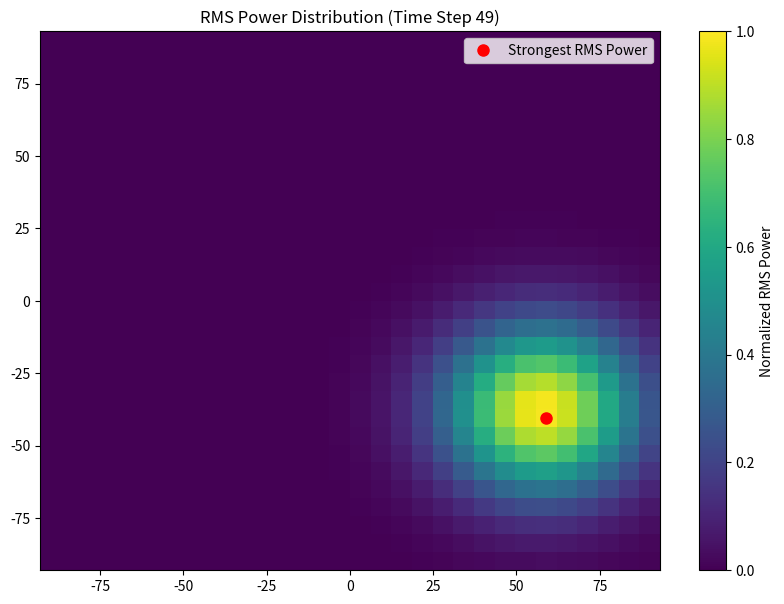

Recreate this plot in Python.
import numpy as np
import numpy as np

# Define grid size
import numpy as np
import matplotlib.pyplot as plt
import matplotlib.animation as animation

# Parameters
segments_azi = 30  # Number of azimuth segments
segments_ele = 30  # Number of elevation segments
time_steps = 50    # Number of time frames

azi_angles = np.linspace(-90, 90, segments_azi)  # Azimuth angles
ele_angles = np.linspace(-90, 90, segments_ele)  # Elevation angles
azi_grid, ele_grid = np.meshgrid(azi_angles, ele_angles)

# Generate synthetic RMS data with a moving peak
rms_data = np.zeros((segments_ele, segments_azi, time_steps))  # (elevation, azimuth, time)
for t in range(time_steps):
    peak_azi = -60 + 120 * (t / time_steps)  # Moves from -60° to 60° azimuth
    peak_ele = -30 + 60 * np.sin(2 * np.pi * t / time_steps)  # Oscillates in elevation
    rms_data[:, :, t] = np.exp(-((azi_grid - peak_azi) ** 2 + (ele_grid - peak_ele) ** 2) / (2 * 20 ** 2))

# Normalize RMS data
rms_data /= np.max(rms_data)
# Save to file
# np.save("rms_data.npy", rms_data)

# print(f"Generated synthetic RMS power data: {rms_data.shape}")
# print("Saved as 'rms_data.npy'.")

import numpy as np
import matplotlib.pyplot as plt
import matplotlib.animation as animation
import os

# Load RMS data


# Extract dimensions
segments_ele, segments_azi, time_steps = rms_data.shape
azi_angles = np.linspace(-90, 90, segments_azi)  # Azimuth angles
ele_angles = np.linspace(-90, 90, segments_ele)  # Elevation angles
azi_grid, ele_grid = np.meshgrid(azi_angles, ele_angles)

# Create output directory for images
output_dir = "rms_frames"
os.makedirs(output_dir, exist_ok=True)

# Create figure and axis
fig, ax = plt.subplots(figsize=(10, 7))
im = ax.pcolormesh(azi_grid, ele_grid, rms_data[:, :, 0], shading='auto', cmap='viridis', vmin=0, vmax=1)
cbar = fig.colorbar(im, ax=ax, label="Normalized RMS Power")

# Scatter point for max RMS power (initialize, update later)
max_point, = ax.plot([], [], 'ro', markersize=8, label="Strongest RMS Power")
ax.legend()

def update(frame):
    im.set_array(rms_data[:, :, frame].ravel())  # Update heatmap data

    # Find and update maximum power point
    max_idx = np.unravel_index(np.argmax(rms_data[:, :, frame]), rms_data[:, :, frame].shape)
    max_azi = azi_angles[max_idx[1]]
    max_ele = ele_angles[max_idx[0]]
    max_point.set_data([max_azi], [max_ele])  # Wrap in lists

    ax.set_title(f"RMS Power Distribution (Time Step {frame})")

    # Save current frame as an image
    plt.savefig(os.path.join(output_dir, f"frame_{frame:03d}.png"))

# Create animation
ani = animation.FuncAnimation(fig, update, frames=time_steps, interval=200, repeat=True)

# Save the animation as an MP4 (requires ffmpeg)
# ani.save("rms_animation.gif", writer="Pillow", fps=10)

# Alternatively, save as a GIF (requires ImageMagick or Pillow)
ani.save("rms_animation.gif", writer="pillow", fps=10)

plt.show()